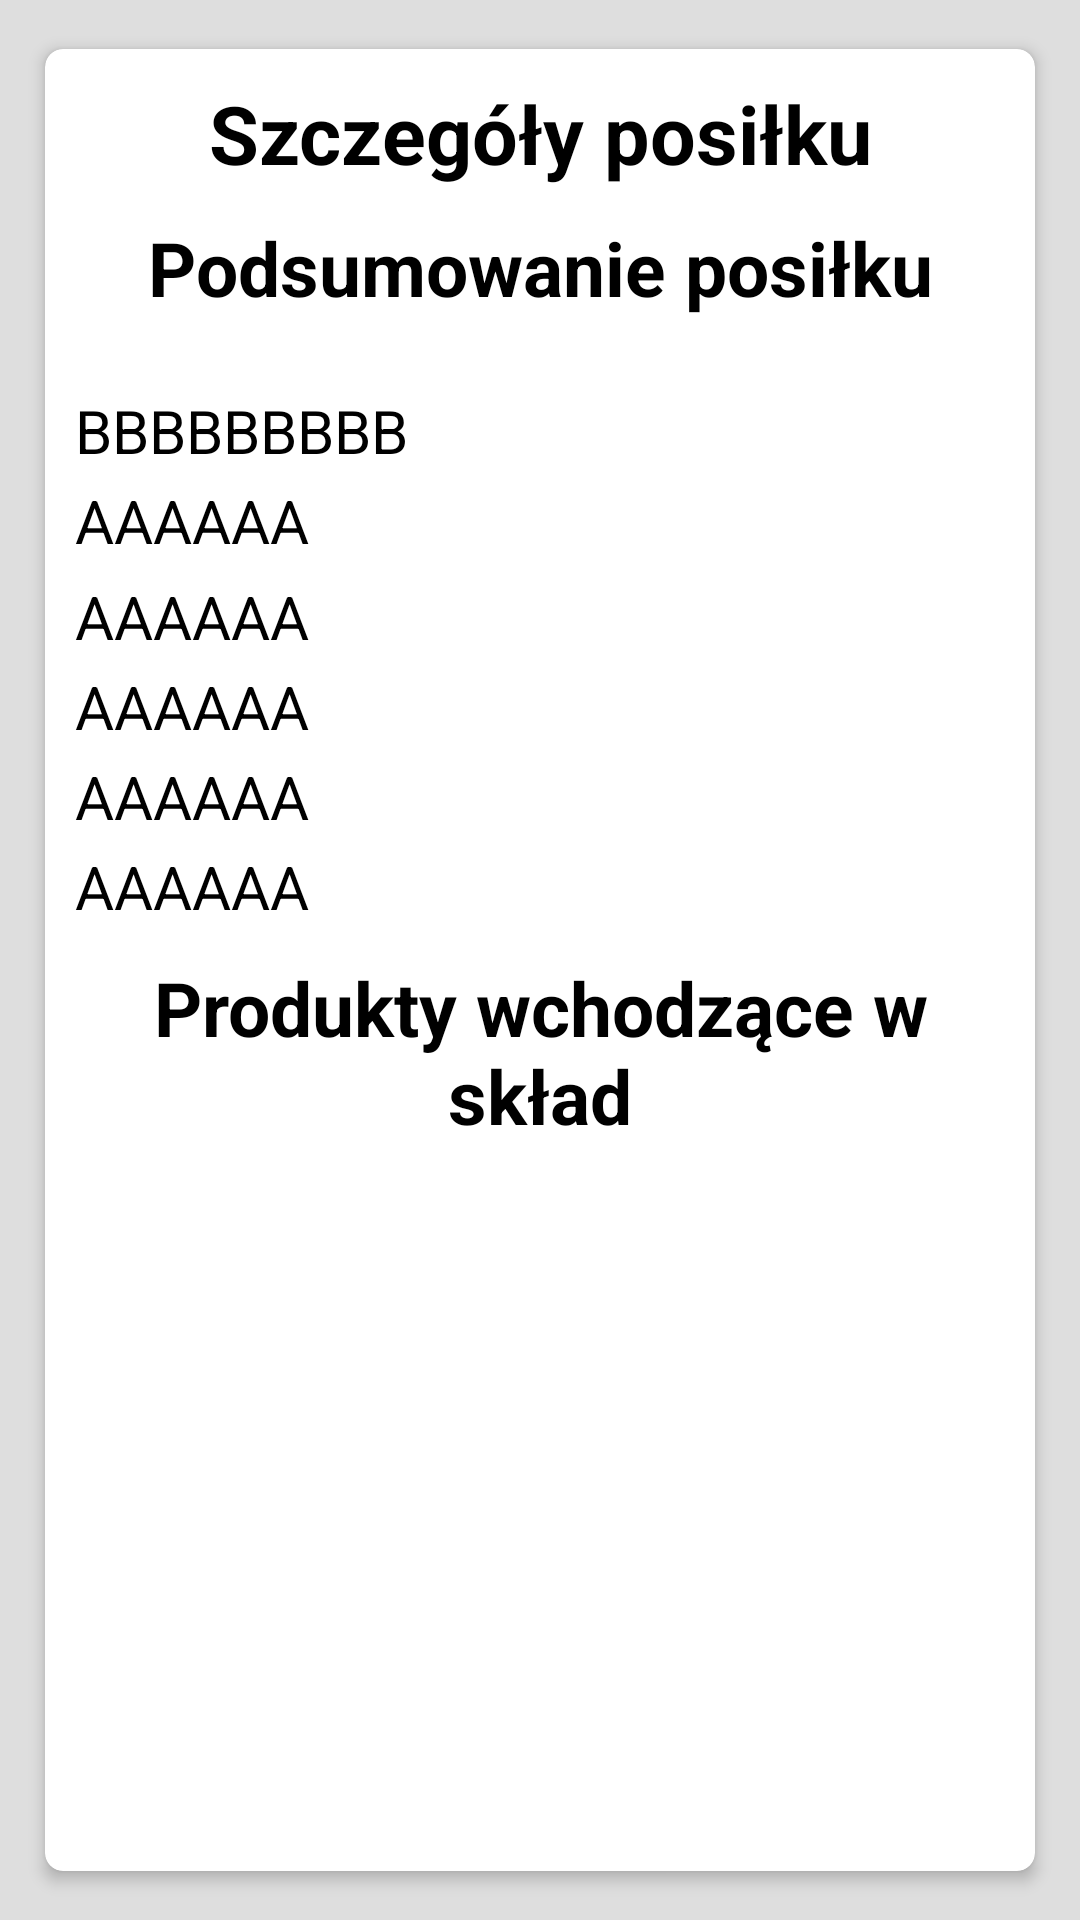

Produce the Android XML layout that renders to this screen, including the resource entries it uses.
<!-- AndroidManifest.xml: application theme Theme.FitnessApp -->
<!-- res/layout/activity_meal_details.xml -->
<?xml version="1.0" encoding="utf-8"?>
<LinearLayout
    xmlns:android="http://schemas.android.com/apk/res/android"
    android:orientation="vertical"
    android:layout_width="match_parent"
    android:layout_height="match_parent"
    android:background="@color/light_gray"
    >
    <androidx.cardview.widget.CardView
        xmlns:card_view="http://schemas.android.com/apk/res-auto"
        xmlns:app="http://schemas.android.com/apk/res-auto"
        android:layout_width="match_parent"
        android:layout_height="match_parent"
        xmlns:tools="http://schemas.android.com/tools"
        card_view:cardCornerRadius="@dimen/value_6"
        card_view:cardElevation="@dimen/elevation"
        android:layout_marginLeft="@dimen/value_10"
        android:layout_marginRight="@dimen/value_10"
        android:layout_marginTop="@dimen/value_10"
        android:layout_marginBottom="@dimen/value_10"
        card_view:cardUseCompatPadding="true">
        <LinearLayout
            android:orientation="vertical"
            android:layout_width="match_parent"
            android:layout_height="wrap_content"
            android:layout_marginTop="@dimen/value_10"
            android:layout_marginBottom="@dimen/value_10"
            >
            <TextView
                android:textSize="27sp"
                android:gravity="center"
                android:textStyle="bold"
                android:text="@string/meal_details"
                android:layout_marginBottom="@dimen/value_10"
                android:layout_marginRight="@dimen/value_10"
                android:layout_marginLeft="@dimen/value_10"
                android:layout_width="match_parent"
                android:layout_height="wrap_content"
                android:textColor="@color/black"
                />
            <TextView
                android:textSize="@dimen/size_25"
                android:gravity="center"
                android:textStyle="bold"
                android:layout_marginBottom="2dp"
                android:text="@string/meal_details_summary"
                android:layout_marginRight="@dimen/value_10"
                android:layout_marginLeft="@dimen/value_10"
                android:layout_width="match_parent"
                android:layout_height="wrap_content"
                android:textColor="@color/black"
                />
            <View
                android:layout_marginLeft="@dimen/value_10"
                android:layout_marginRight="@dimen/value_10"
                style="@style/view_style"
                android:layout_marginBottom="@dimen/value_20"/>
            <TextView
                android:id="@+id/meal_category"
                android:text="BBBBBBBBB"
                android:textSize="@dimen/size_20"
                android:layout_marginBottom="3dp"
                android:layout_marginRight="@dimen/value_10"
                android:layout_marginLeft="@dimen/value_10"
                android:layout_width="match_parent"
                android:layout_height="wrap_content"
                android:textColor="@color/black" />
            <TextView
                android:id="@+id/meal_date"
                android:textSize="@dimen/size_20"
                android:text="AAAAAA"
                android:layout_marginBottom="5dp"
                android:layout_marginRight="@dimen/value_10"
                android:layout_marginLeft="@dimen/value_10"
                android:layout_width="match_parent"
                android:layout_height="wrap_content"
                android:textColor="@color/black"
                />
            <TextView
                android:id="@+id/total_calories"
                android:text="AAAAAA"
                android:textSize="@dimen/size_20"
                android:layout_marginBottom="3dp"
                android:layout_marginRight="@dimen/value_10"
                android:layout_marginLeft="@dimen/value_10"
                android:layout_width="match_parent"
                android:layout_height="wrap_content"
                android:textColor="@color/black"
                />
            <TextView
                android:id="@+id/total_proteins"
                android:text="AAAAAA"
                android:textSize="@dimen/size_20"
                android:layout_marginBottom="3dp"
                android:layout_marginRight="@dimen/value_10"
                android:layout_marginLeft="@dimen/value_10"
                android:layout_width="match_parent"
                android:layout_height="wrap_content"
                android:textColor="@color/black"
                />
            <TextView
                android:id="@+id/total_carbohydrates"
                android:text="AAAAAA"
                android:textSize="@dimen/size_20"
                android:layout_marginBottom="3dp"
                android:layout_marginRight="@dimen/value_10"
                android:layout_marginLeft="@dimen/value_10"
                android:layout_width="match_parent"
                android:layout_height="wrap_content"
                android:textColor="@color/black"
                />
            <TextView
                android:id="@+id/total_fats"
                android:text="AAAAAA"
                android:textSize="@dimen/size_20"
                android:layout_marginBottom="@dimen/value_10"
                android:layout_marginRight="@dimen/value_10"
                android:layout_marginLeft="@dimen/value_10"
                android:layout_width="match_parent"
                android:layout_height="wrap_content"
                android:textColor="@color/black"
                />
            <TextView
                android:textSize="@dimen/size_25"
                android:gravity="center"
                android:textStyle="bold"
                android:layout_marginBottom="2dp"
                android:text="@string/included_products"
                android:layout_marginRight="@dimen/value_10"
                android:layout_marginLeft="@dimen/value_10"
                android:layout_width="match_parent"
                android:layout_height="wrap_content"
                android:textColor="@color/black"
                />
            <View
                android:layout_marginLeft="@dimen/value_10"
                android:layout_marginRight="@dimen/value_10"
                style="@style/view_style"
                android:layout_marginBottom="@dimen/value_20"/>
            <androidx.recyclerview.widget.RecyclerView
                android:id="@+id/product_recycler_view"
                android:layout_width="match_parent"
                android:layout_height="0dp"
                android:layout_weight="5"
                app:layout_constraintBottom_toBottomOf="parent"
                app:layout_constraintLeft_toLeftOf="parent"
                app:layout_constraintRight_toRightOf="parent"
                app:layout_constraintTop_toTopOf="parent"
                tools:listitem="@layout/meal_details_product_list_item"/>


        </LinearLayout>
    </androidx.cardview.widget.CardView>
</LinearLayout>
<!-- res/layout/meal_details_product_list_item.xml (included above) -->
<?xml version="1.0" encoding="utf-8"?>

<androidx.cardview.widget.CardView xmlns:android="http://schemas.android.com/apk/res/android"
    xmlns:card_view="http://schemas.android.com/apk/res-auto"
    xmlns:app="http://schemas.android.com/apk/res-auto"
    android:layout_width="match_parent"
    android:layout_height="wrap_content"
    xmlns:tools="http://schemas.android.com/tools"
    card_view:cardCornerRadius="@dimen/value_6"
    card_view:cardElevation="@dimen/elevation"
    android:id="@+id/card_view"
    android:layout_marginLeft="@dimen/value_10"
    android:layout_marginRight="@dimen/value_10"
    card_view:cardUseCompatPadding="true">
    <LinearLayout
        android:orientation="vertical"
        android:layout_width="match_parent"
        android:layout_height="wrap_content"
        android:layout_marginTop="@dimen/value_10"
        android:layout_marginBottom="@dimen/value_10"
        >
        <TextView
            android:id="@+id/product_name"
            android:textSize="@dimen/size_20"
            android:text="AAAAAA"
            android:layout_marginBottom="5dp"
            android:layout_marginRight="@dimen/value_10"
            android:layout_marginLeft="@dimen/value_10"
            android:layout_width="match_parent"
            android:layout_height="wrap_content"
            android:textColor="@color/black"
            />
        <TextView
            android:id="@+id/product_manufacturer"
            android:text="BBBBBBBBB"
            android:textSize="@dimen/size_20"
            android:layout_marginBottom="3dp"
            android:layout_marginRight="@dimen/value_10"
            android:layout_marginLeft="@dimen/value_10"
            android:layout_width="match_parent"
            android:layout_height="wrap_content"
            android:textColor="@color/black" />
        <TextView
            android:id="@+id/product_calorificValue"
            android:text="AAAAAA"
            android:textSize="@dimen/size_20"
            android:layout_marginBottom="3dp"
            android:layout_marginRight="@dimen/value_10"
            android:layout_marginLeft="@dimen/value_10"
            android:layout_width="match_parent"
            android:layout_height="wrap_content"
            android:textColor="@color/black"
            />
        <TextView
            android:id="@+id/product_proteinValue"
            android:text="AAAAAA"
            android:textSize="@dimen/size_20"
            android:layout_marginBottom="3dp"
            android:layout_marginRight="@dimen/value_10"
            android:layout_marginLeft="@dimen/value_10"
            android:layout_width="match_parent"
            android:layout_height="wrap_content"
            android:textColor="@color/black"
            />
        <TextView
            android:id="@+id/product_carbohydratesValue"
            android:text="AAAAAA"
            android:textSize="@dimen/size_20"
            android:layout_marginBottom="3dp"
            android:layout_marginRight="@dimen/value_10"
            android:layout_marginLeft="@dimen/value_10"
            android:layout_width="match_parent"
            android:layout_height="wrap_content"
            android:textColor="@color/black"
            />
        <TextView
            android:id="@+id/product_fatsValue"
            android:text="AAAAAA"
            android:textSize="@dimen/size_20"
            android:layout_marginRight="@dimen/value_10"
            android:layout_marginLeft="@dimen/value_10"
            android:layout_width="match_parent"
            android:layout_height="wrap_content"
            android:textColor="@color/black"
            />

    </LinearLayout>
</androidx.cardview.widget.CardView>
<!-- resources referenced by this layout -->
<resources>
  <color name="black">#FF000000</color>
  <color name="light_gray">#dedede</color>
  <dimen name="elevation">3dp</dimen>
  <dimen name="size_20">20sp</dimen>
  <dimen name="size_25">25sp</dimen>
  <dimen name="value_10">10dp</dimen>
  <dimen name="value_20">20dp</dimen>
  <dimen name="value_6">6dp</dimen>
  <string name="included_products">Produkty wchodzące w skład</string>
  <string name="meal_details">Szczegóły posiłku</string>
  <string name="meal_details_summary">Podsumowanie posiłku</string>
  <style name="view_style">
          <item name="android:layout_width">match_parent</item>
          <item name="android:layout_height">@dimen/view_height</item>
          <item name="android:background">@color/white</item>
      </style>
  <style name="Theme.FitnessApp" parent="Theme.MaterialComponents.Light.DarkActionBar">
          
          <item name="colorPrimary">@color/purple_500</item>
          <item name="colorPrimaryVariant">@color/purple_700</item>
          <item name="colorOnPrimary">@color/white</item>
          
          <item name="colorSecondary">@color/teal_200</item>
          <item name="colorSecondaryVariant">@color/teal_700</item>
          <item name="colorOnSecondary">@color/white</item>
          
          <item name="android:statusBarColor">?attr/colorPrimaryVariant</item>
          
      </style>
  <dimen name="view_height">2dp</dimen>
  <color name="white">#FFFFFFFF</color>
  <color name="purple_500">#FF6200EE</color>
  <color name="purple_700">#FF3700B3</color>
  <color name="teal_200">#FF03DAC5</color>
  <color name="teal_700">#FF018786</color>
</resources>
